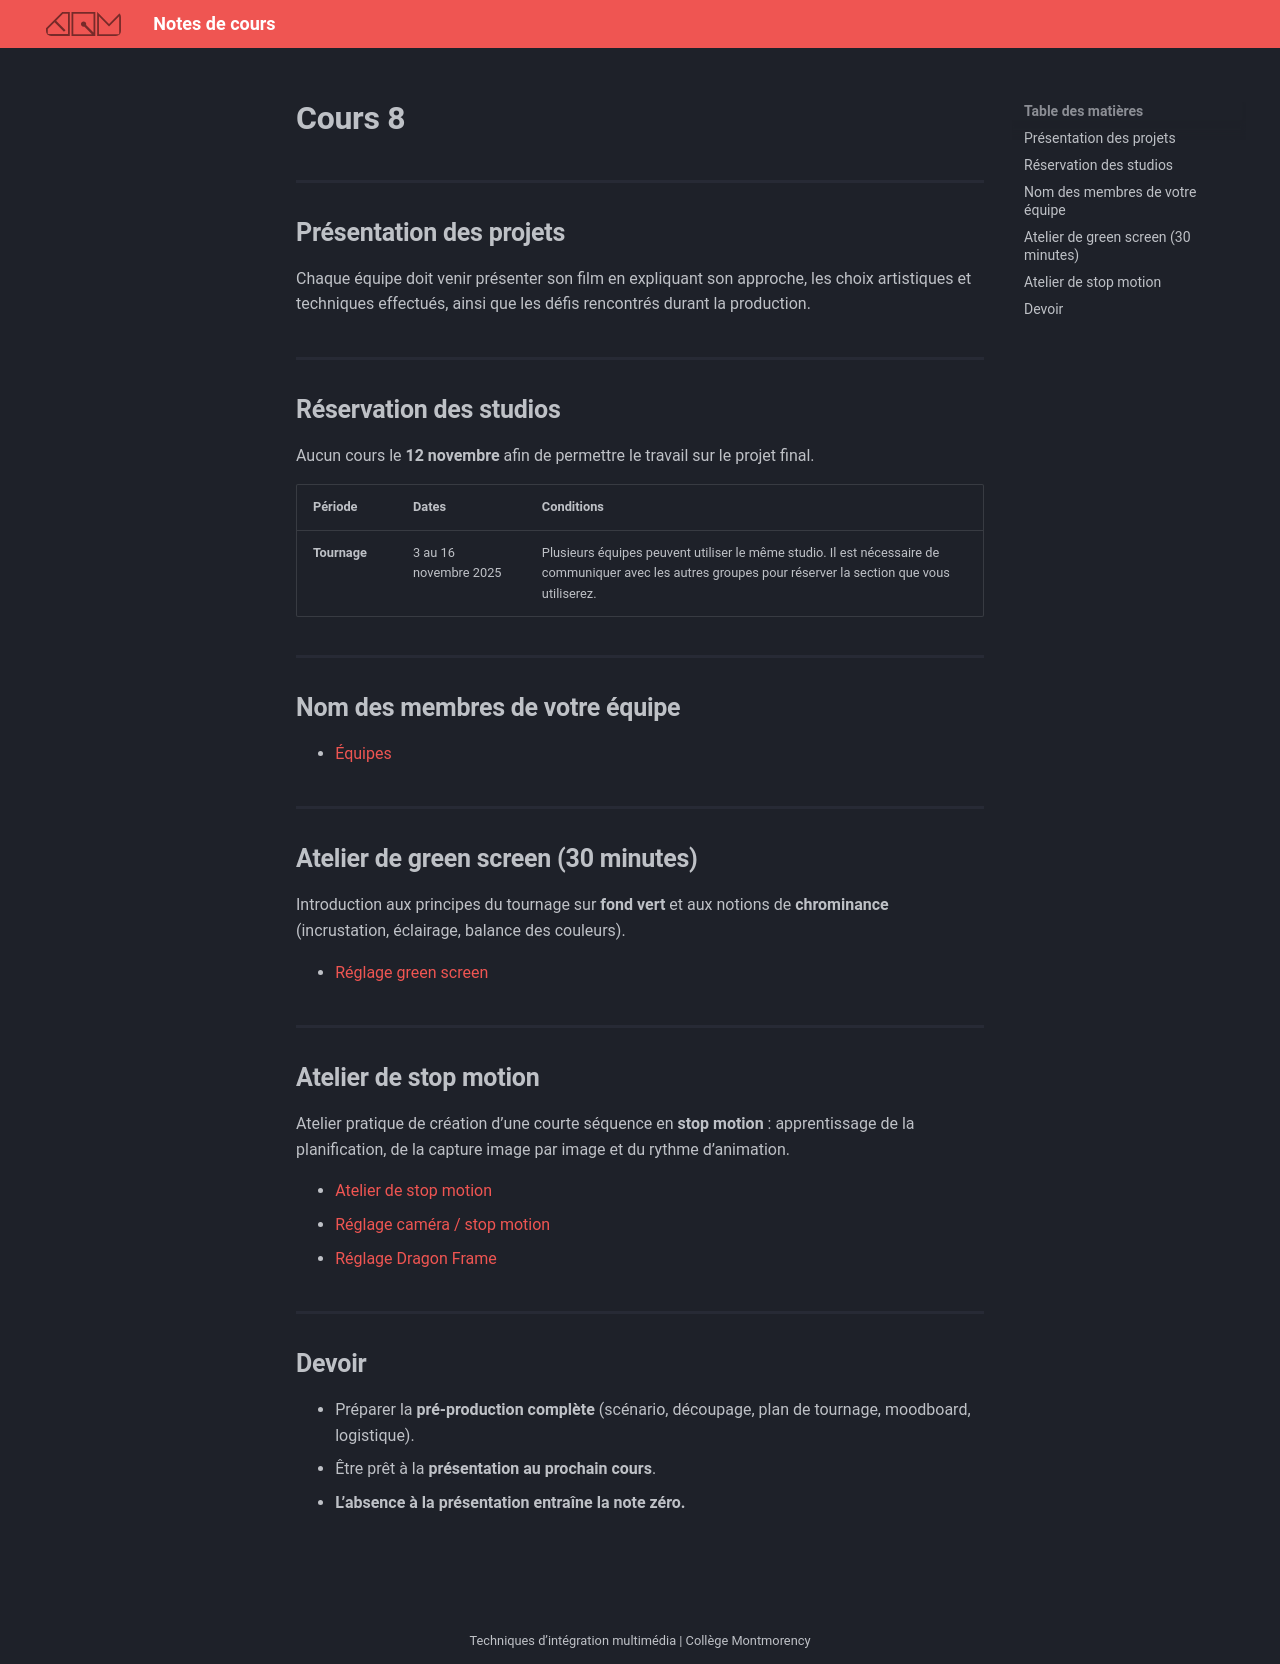

repository: GabChRichard/compendium · page: 582-312–video2-dom/cours08.html · generator: mkdocs

# Cours 8 

## Présentation des projets
Chaque équipe doit venir présenter son film en expliquant son approche, les choix artistiques et techniques effectués, ainsi que les défis rencontrés durant la production.

## Réservation des studios
Aucun cours le **12 novembre** afin de permettre le travail sur le projet final.

| Période   | Dates                   | Conditions |
|------------|--------------------------|-------------|
| **Tournage** | 3 au 16 novembre 2025 | Plusieurs équipes peuvent utiliser le même studio. Il est nécessaire de communiquer avec les autres groupes pour réserver la section que vous utiliserez. |

## Nom des membres de votre équipe
* [Équipes](https://cmontmorency365.sharepoint.com/:w:/s/stockageFLPilote/EQWhjH34p-lOi1cI0aDS6IwBlW2lB9Qcr8WgNGpceS708A?e=m0ks3p)

## Atelier de green screen (30 minutes)
Introduction aux principes du tournage sur **fond vert** et aux notions de **chrominance** (incrustation, éclairage, balance des couleurs).

* [Réglage green screen](./references/greenscreen.md)

## Atelier de stop motion
Atelier pratique de création d’une courte séquence en **stop motion** : apprentissage de la planification, de la capture image par image et du rythme d’animation.

* [Atelier de stop motion](./stopmotion.md)  
* [Réglage caméra / stop motion](./references/caméra_photo.md)
* [Réglage Dragon Frame](./references/dragonframe.md)

## Devoir
- Préparer la **pré-production complète** (scénario, découpage, plan de tournage, moodboard, logistique).  
- Être prêt à la **présentation au prochain cours**.  
- **L’absence à la présentation entraîne la note zéro.**
